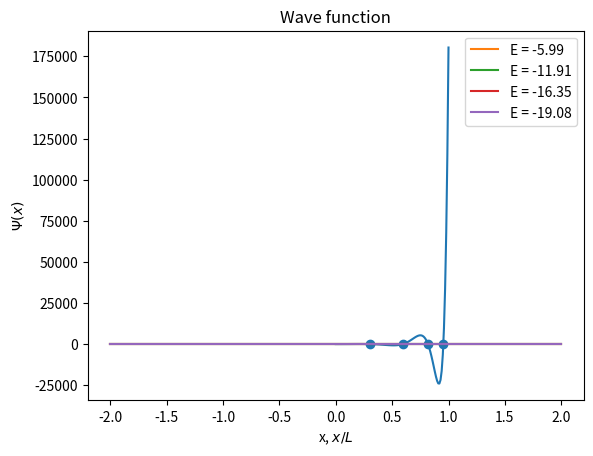

This chart was generated by the following Python code:
import numpy as np
from matplotlib import pyplot as plt
from scipy.integrate import odeint
from scipy.optimize import brentq


def V(x):

    L = 1
    if abs(x) > L:
        return 0
    else:
        return Vo


def plotpotential(x):
    pot = []
    for i in x:
        pot.append(V(i))
    return np.array(pot)


def SE(psi, x):
    state0 = psi[1]
    state1 = 2.0 * (V(x) - E) * psi[0]
    return np.array([state0, state1])


def Wave_function(energy):

    global psi
    global E
    E = energy
    psi = odeint(SE, psi0, x)
    return psi[-1, 0]


def find_all_zeros(x, y):

    all_zeros = []
    s = np.sign(y)
    for i in range(len(y) - 1):
        if s[i] + s[i + 1] == 0:
            zero = brentq(Wave_function, x[i], x[i + 1])
            all_zeros.append(zero)
    return all_zeros


N = 1000
psi = np.zeros([N, 2])
psi0 = np.array([0, 1])
Vo = -20
E = 0.0
b = 2
x = np.linspace(-b, b, N)


def main():

    en = np.linspace(0, Vo, 100)

    psi_b = []

    for e in en:
        psi_b.append(Wave_function(e))

    E_zeros = find_all_zeros(en, psi_b)

    print("Energy of the bound states")
    # print(E_zeros, psi_b)
    for E in E_zeros:
        print("Energy = ", E)
    plt.plot(en / Vo, psi_b)
    plt.scatter(np.array(E_zeros) / Vo, np.zeros_like(E_zeros))
    plt.xlabel("Energy,$E/V_0$")
    plt.ylabel("$\Psi(x=b)$")
    plt.grid()
    plt.show()

    for E in E_zeros:
        Wave_function(E)
        plt.plot(x, (psi[:, 0] / np.max(psi[:, 0])), label="E = %.2f" % E)
    # plt.plot(x,plotpotential(x), label = "Potential")
    plt.grid()
    plt.title("Wave function")
    plt.xlabel("x, $x/L$")
    plt.ylabel("$\Psi(x)$")
    plt.legend()
    plt.show()


if __name__ == "__main__":
    main()
